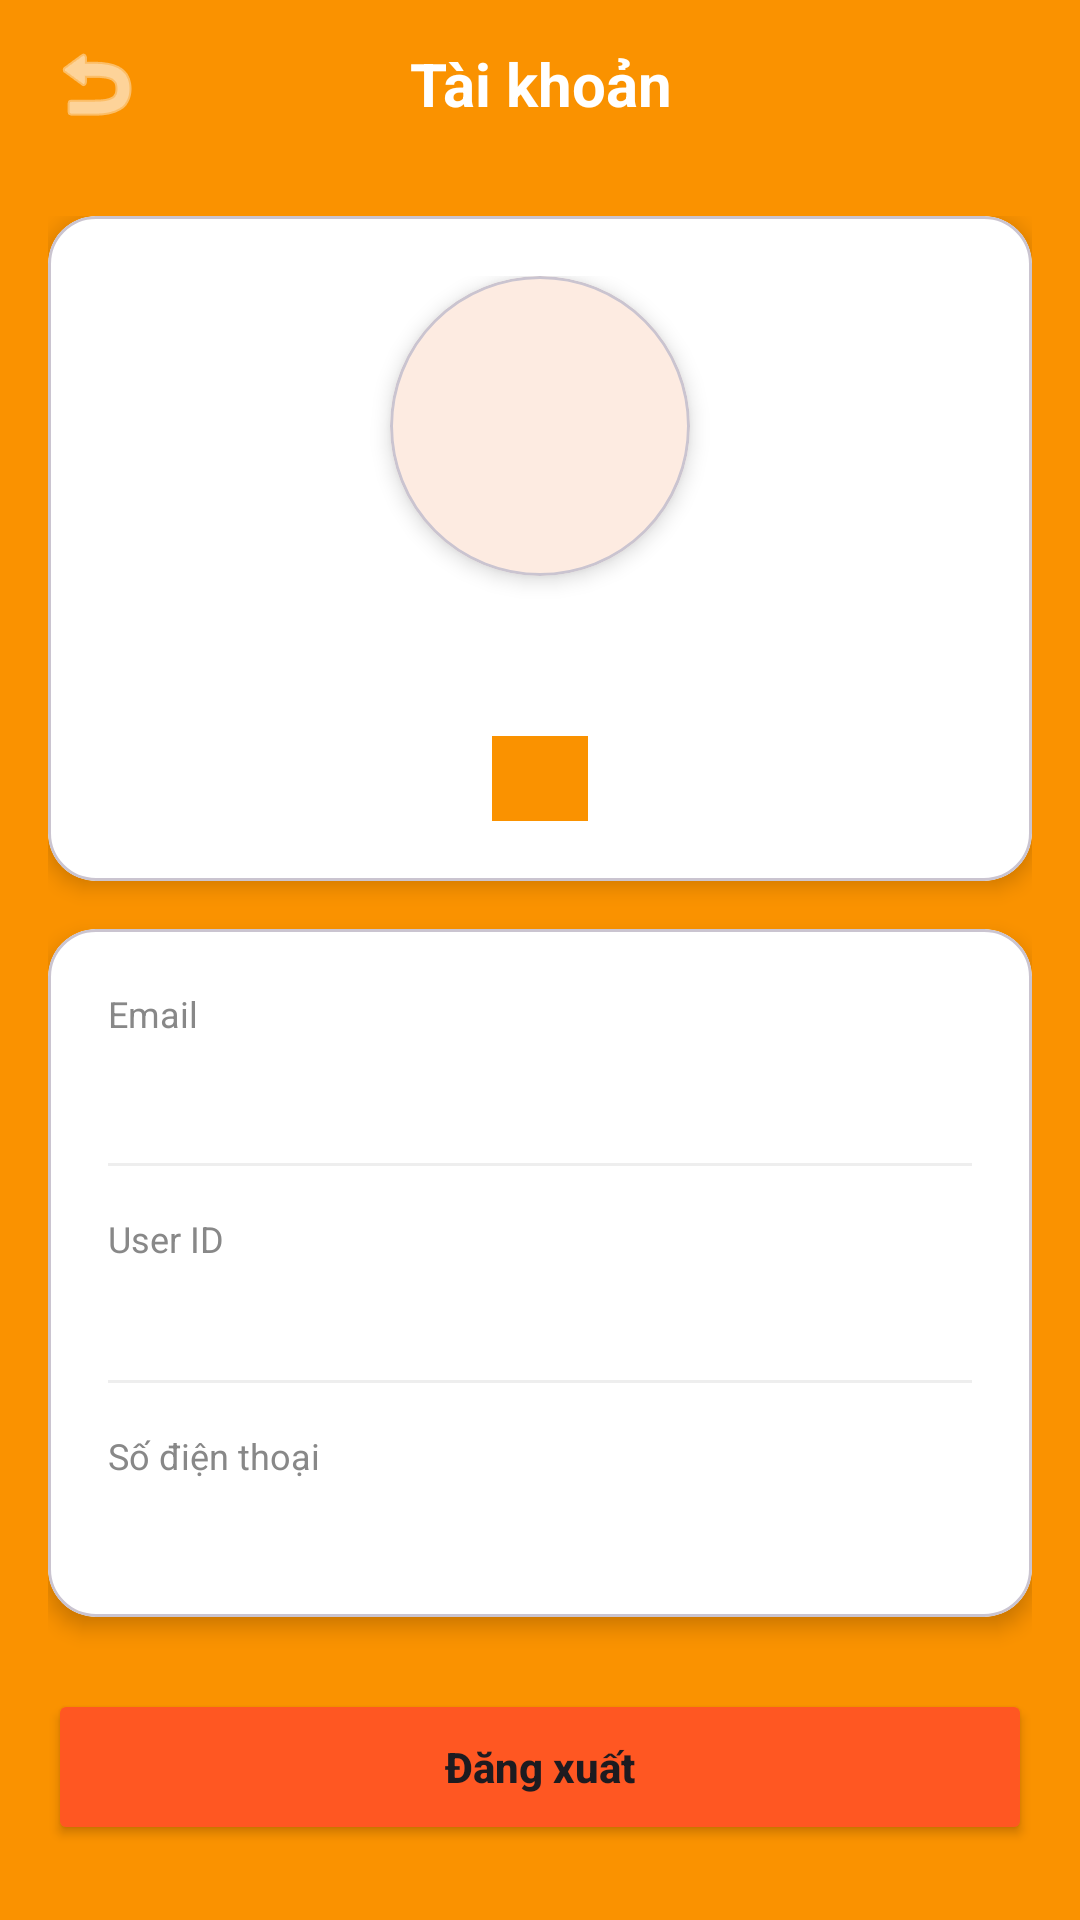

Reconstruct the res/layout file that produces this screen, plus the resources it refers to.
<!-- AndroidManifest.xml: application theme Theme.Doanck -->
<!-- res/layout/fragment_profile.xml -->
<?xml version="1.0" encoding="utf-8"?>
<LinearLayout xmlns:android="http://schemas.android.com/apk/res/android"
    xmlns:app="http://schemas.android.com/apk/res-auto"
    xmlns:tools="http://schemas.android.com/tools"
    android:layout_width="match_parent"
    android:layout_height="match_parent"
    android:orientation="vertical"
    android:background="@color/background_orange">

    
    <LinearLayout
        android:layout_width="match_parent"
        android:layout_height="56dp"
        android:orientation="horizontal"
        android:gravity="center_vertical"
        android:paddingHorizontal="12dp"
        android:background="@color/orange_primary">

        <ImageButton
            android:id="@+id/btnBack"
            android:layout_width="40dp"
            android:layout_height="40dp"
            android:src="@android:drawable/ic_menu_revert"
            android:background="?attr/selectableItemBackgroundBorderless"
            android:contentDescription="Back"
            app:tint="@color/white" />

        <TextView
            android:layout_width="0dp"
            android:layout_height="wrap_content"
            android:layout_weight="1"
            android:text="Tài khoản"
            android:textSize="20sp"
            android:textStyle="bold"
            android:textColor="@color/white"
            android:gravity="center" />

        <View
            android:layout_width="40dp"
            android:layout_height="40dp"/>
    </LinearLayout>

    <ScrollView
        android:layout_width="match_parent"
        android:layout_height="0dp"
        android:layout_weight="1">

        <LinearLayout
            android:layout_width="match_parent"
            android:layout_height="wrap_content"
            android:orientation="vertical"
            android:padding="16dp">

            
            <com.google.android.material.card.MaterialCardView
                android:layout_width="match_parent"
                android:layout_height="wrap_content"
                app:cardCornerRadius="16dp"
                app:cardElevation="4dp"
                app:cardBackgroundColor="@color/white">

                <LinearLayout
                    android:layout_width="match_parent"
                    android:layout_height="wrap_content"
                    android:orientation="vertical"
                    android:padding="20dp"
                    android:gravity="center_horizontal">

                    
                    <com.google.android.material.card.MaterialCardView
                        android:layout_width="100dp"
                        android:layout_height="100dp"
                        app:cardCornerRadius="50dp"
                        app:cardElevation="4dp">

                        <ImageView
                            android:id="@+id/ivAvatar"
                            android:layout_width="match_parent"
                            android:layout_height="match_parent"
                            android:scaleType="centerCrop"
                            android:src="@drawable/ic_avatar_placeholder"
                            android:contentDescription="Avatar" />
                    </com.google.android.material.card.MaterialCardView>

                    
                    <TextView
                        android:id="@+id/tvFullName"
                        android:layout_width="wrap_content"
                        android:layout_height="wrap_content"
                        android:layout_marginTop="16dp"
                        android:textSize="22sp"
                        android:textStyle="bold"
                        android:textColor="@color/text_primary"
                        tools:text="Nguyễn Văn A" />

                    
                    <TextView
                        android:id="@+id/tvRole"
                        android:layout_width="wrap_content"
                        android:layout_height="wrap_content"
                        android:layout_marginTop="8dp"
                        android:paddingHorizontal="16dp"
                        android:paddingVertical="6dp"
                        android:background="@color/orange_primary"
                        android:textColor="@color/white"
                        android:textSize="12sp"
                        tools:text="user" />

                </LinearLayout>
            </com.google.android.material.card.MaterialCardView>

            
            <com.google.android.material.card.MaterialCardView
                android:layout_width="match_parent"
                android:layout_height="wrap_content"
                android:layout_marginTop="16dp"
                app:cardCornerRadius="16dp"
                app:cardElevation="4dp"
                app:cardBackgroundColor="@color/white">

                <LinearLayout
                    android:layout_width="match_parent"
                    android:layout_height="wrap_content"
                    android:orientation="vertical"
                    android:padding="20dp">

                    
                    <TextView
                        android:layout_width="wrap_content"
                        android:layout_height="wrap_content"
                        android:text="Email"
                        android:textSize="12sp"
                        android:textColor="@color/text_hint" />

                    <TextView
                        android:id="@+id/tvEmail"
                        android:layout_width="wrap_content"
                        android:layout_height="wrap_content"
                        android:layout_marginTop="4dp"
                        android:textSize="16sp"
                        android:textColor="@color/text_primary"
                        tools:text="user@example.com" />

                    <View
                        android:layout_width="match_parent"
                        android:layout_height="1dp"
                        android:layout_marginVertical="16dp"
                        android:background="#11000000"/>

                    
                    <TextView
                        android:layout_width="wrap_content"
                        android:layout_height="wrap_content"
                        android:text="User ID"
                        android:textSize="12sp"
                        android:textColor="@color/text_hint" />

                    <TextView
                        android:id="@+id/tvUid"
                        android:layout_width="wrap_content"
                        android:layout_height="wrap_content"
                        android:layout_marginTop="4dp"
                        android:textSize="14sp"
                        android:textColor="@color/text_secondary"
                        android:maxLines="1"
                        android:ellipsize="middle"
                        tools:text="abc123-uuid" />

                    <View
                        android:layout_width="match_parent"
                        android:layout_height="1dp"
                        android:layout_marginVertical="16dp"
                        android:background="#11000000"/>

                    
                    <TextView
                        android:layout_width="wrap_content"
                        android:layout_height="wrap_content"
                        android:text="Số điện thoại"
                        android:textSize="12sp"
                        android:textColor="@color/text_hint" />

                    <TextView
                        android:id="@+id/tvPhone"
                        android:layout_width="wrap_content"
                        android:layout_height="wrap_content"
                        android:layout_marginTop="4dp"
                        android:textSize="16sp"
                        android:textColor="@color/text_primary"
                        tools:text="0123456789" />

                </LinearLayout>
            </com.google.android.material.card.MaterialCardView>

            
            <Button
                android:id="@+id/btnLogout"
                android:layout_width="match_parent"
                android:layout_height="52dp"
                android:layout_marginTop="24dp"
                android:text="Đăng xuất"
                android:textAllCaps="false"
                android:textStyle="bold"
                android:backgroundTint="@color/orange_accent" />

        </LinearLayout>
    </ScrollView>

</LinearLayout>
<!-- resources referenced by this layout -->
<resources>
  <color name="background_orange">#FA9200</color>
  <color name="orange_accent">#FF5722</color>
  <color name="orange_primary">#FA9200</color>
  <color name="text_hint">#888888</color>
  <color name="text_primary">#1F1F1F</color>
  <color name="text_secondary">#4B4B4B</color>
  <color name="white">#FFFFFFFF</color>
  <style name="Theme.Doanck" parent="Base.Theme.Doanck" />
  <style name="Base.Theme.Doanck" parent="Theme.Material3.DayNight.NoActionBar">
          
          <item name="colorPrimary">@color/orange_primary</item>
          <item name="colorPrimaryDark">@color/orange_primary_dark</item>
          <item name="colorAccent">@color/orange_accent</item>
  
          
          <item name="colorPrimaryContainer">@color/orange_primary_light</item>
          <item name="colorOnPrimary">@color/white</item>
          <item name="colorSecondary">@color/orange_accent</item>
          <item name="colorOnSecondary">@color/white</item>
  
          
          <item name="android:colorBackground">@color/background_orange</item>
          <item name="android:windowBackground">@color/background_orange</item>
  
          
          <item name="android:statusBarColor">@color/orange_primary_dark</item>
          <item name="android:navigationBarColor">@color/orange_primary</item>
      </style>
  <color name="orange_primary_dark">#E08200</color>
  <color name="orange_primary_light">#FFB74D</color>
</resources>
